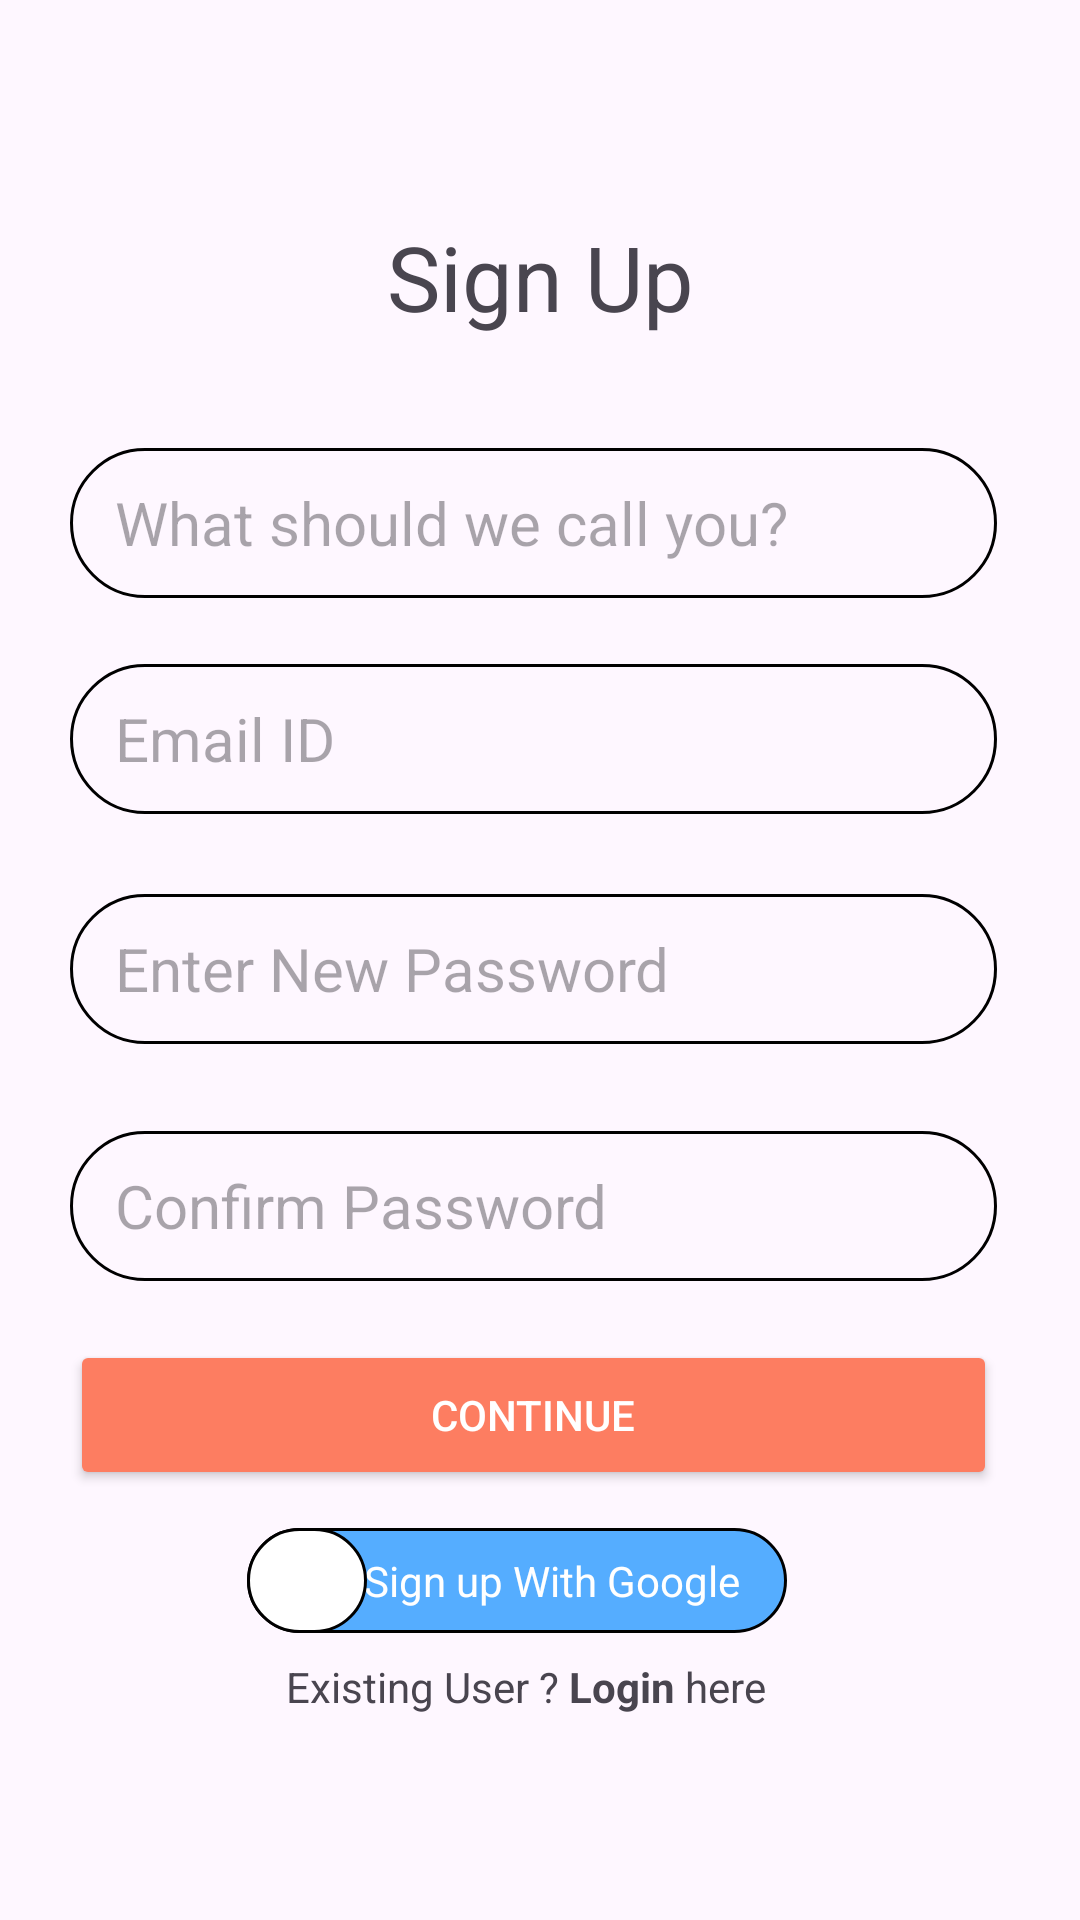

Layout XML and referenced resources for this Android screen:
<!-- AndroidManifest.xml: application theme Theme.Craftopia_master -->
<!-- res/layout/activity_sign_up.xml -->
<?xml version="1.0" encoding="utf-8"?>
<androidx.constraintlayout.widget.ConstraintLayout xmlns:android="http://schemas.android.com/apk/res/android"
    xmlns:tools="http://schemas.android.com/tools"
    android:layout_width="match_parent"
    android:layout_height="match_parent"
    xmlns:app="http://schemas.android.com/apk/res-auto"
    android:background="@drawable/img"
    tools:context=".sign_up">


    <TextView
        android:id="@+id/SignUpTV"
        android:layout_width="wrap_content"
        android:layout_height="wrap_content"
        android:text="Sign Up"
        android:textSize="30sp"
        app:layout_constraintBottom_toBottomOf="parent"
        app:layout_constraintEnd_toEndOf="parent"
        app:layout_constraintStart_toStartOf="parent"
        app:layout_constraintTop_toTopOf="parent"
        app:layout_constraintVertical_bias="0.12" />

    <EditText
        android:id="@+id/nameTV"
        android:layout_width="309dp"
        android:layout_height="50dp"
        android:layout_marginStart="8dp"
        android:layout_marginTop="8dp"
        android:layout_marginEnd="8dp"
        android:background="@drawable/round_boarder"
        android:ems="10"
        android:hint="   What should we call you?"
        android:inputType="text"
        android:textSize="20sp"
        app:layout_constraintBottom_toBottomOf="parent"
        app:layout_constraintEnd_toEndOf="parent"
        app:layout_constraintHorizontal_bias="0.442"
        app:layout_constraintStart_toStartOf="parent"
        app:layout_constraintTop_toBottomOf="@+id/SignUpTV"
        app:layout_constraintVertical_bias="0.062" />

    <EditText
        android:id="@+id/idTV"
        android:layout_width="309dp"
        android:layout_height="50dp"
        android:layout_marginStart="8dp"
        android:layout_marginTop="8dp"
        android:layout_marginEnd="8dp"
        android:background="@drawable/round_boarder"
        android:ems="10"
        android:hint="   Email ID"
        android:inputType="text"
        android:textSize="20sp"
        app:layout_constraintBottom_toBottomOf="parent"
        app:layout_constraintEnd_toEndOf="parent"
        app:layout_constraintHorizontal_bias="0.441"
        app:layout_constraintStart_toStartOf="parent"
        app:layout_constraintTop_toBottomOf="@+id/nameTV"
        app:layout_constraintVertical_bias="0.037" />

    <EditText
        android:id="@+id/passTV"
        android:layout_width="309dp"
        android:layout_height="50dp"
        android:layout_marginStart="8dp"
        android:layout_marginTop="8dp"
        android:layout_marginEnd="8dp"
        android:background="@drawable/round_boarder"
        android:ems="10"
        android:hint="   Enter New Password"
        android:inputType="text"
        android:textSize="20sp"
        app:layout_constraintBottom_toBottomOf="parent"
        app:layout_constraintEnd_toEndOf="parent"
        app:layout_constraintHorizontal_bias="0.441"
        app:layout_constraintStart_toStartOf="parent"
        app:layout_constraintTop_toBottomOf="@+id/idTV"
        app:layout_constraintVertical_bias="0.06" />

    <EditText
        android:id="@+id/CPassTV"
        android:layout_width="309dp"
        android:layout_height="50dp"
        android:layout_marginStart="8dp"
        android:layout_marginTop="8dp"
        android:layout_marginEnd="8dp"
        android:background="@drawable/round_boarder"
        android:ems="10"
        android:hint="   Confirm Password"
        android:inputType="text"
        android:textSize="20sp"
        app:layout_constraintBottom_toBottomOf="parent"
        app:layout_constraintEnd_toEndOf="parent"
        app:layout_constraintHorizontal_bias="0.441"
        app:layout_constraintStart_toStartOf="parent"
        app:layout_constraintTop_toBottomOf="@+id/passTV"
        app:layout_constraintVertical_bias="0.09" />

    <Button
        android:id="@+id/btn_continue2"
        android:layout_width="309dp"
        android:layout_height="50dp"
        android:layout_marginStart="8dp"
        android:layout_marginTop="8dp"
        android:layout_marginEnd="8dp"
        android:backgroundTint="#FD7D61"
        android:gravity="center"
        android:text="Continue"
        android:textColor="#ffffff"
        app:layout_constraintBottom_toBottomOf="parent"
        app:layout_constraintEnd_toEndOf="parent"
        app:layout_constraintHorizontal_bias="0.441"
        app:layout_constraintStart_toStartOf="parent"
        app:layout_constraintTop_toBottomOf="@+id/CPassTV"
        app:layout_constraintVertical_bias="0.076" />

    <TextView
        android:id="@+id/SignUpGoogle"
        android:layout_width="180dp"
        android:layout_height="35dp"
        android:text="       Sign up With Google"
        android:textColor="#ffffff"
        android:gravity="center"
        android:background="@drawable/round_button"
        app:layout_constraintBottom_toBottomOf="parent"
        app:layout_constraintEnd_toEndOf="parent"
        app:layout_constraintHorizontal_bias="0.458"
        app:layout_constraintStart_toStartOf="parent"
        app:layout_constraintTop_toBottomOf="@+id/btn_continue2"
        app:layout_constraintVertical_bias="0.116" />

    <ImageView
        android:id="@+id/imageView3"
        android:layout_width="40dp"
        android:layout_height="35dp"
        android:layout_marginTop="15dp"
        android:background="@drawable/round_google"
        app:layout_constraintBottom_toBottomOf="@+id/SignUpGoogle"
        app:layout_constraintEnd_toEndOf="@+id/SignUpGoogle"
        app:layout_constraintHorizontal_bias="0.0"
        app:layout_constraintStart_toStartOf="@+id/SignUpGoogle"
        app:layout_constraintTop_toTopOf="@+id/SignUpGoogle"
        app:layout_constraintVertical_bias="1.0"
        app:srcCompat="@drawable/google2" />

    <TextView
        android:id="@+id/textView2"
        android:layout_width="wrap_content"
        android:layout_height="wrap_content"
        android:text="Existing User ?"
        app:layout_constraintBottom_toBottomOf="parent"
        app:layout_constraintEnd_toEndOf="parent"
        app:layout_constraintHorizontal_bias="0.354"
        app:layout_constraintStart_toStartOf="parent"
        app:layout_constraintTop_toBottomOf="@+id/SignUpGoogle"
        app:layout_constraintVertical_bias="0.108" />

    <TextView
        android:id="@+id/Login"
        android:layout_width="wrap_content"
        android:layout_height="wrap_content"
        android:text=" Login"
        android:textStyle="bold"
        app:layout_constraintBottom_toBottomOf="parent"
        app:layout_constraintEnd_toEndOf="parent"
        app:layout_constraintHorizontal_bias="0.0"
        app:layout_constraintStart_toEndOf="@+id/textView2"
        app:layout_constraintTop_toBottomOf="@+id/SignUpGoogle"
        app:layout_constraintVertical_bias="0.108" />

    <TextView
        android:id="@+id/textView7"
        android:layout_width="wrap_content"
        android:layout_height="wrap_content"
        android:text=" here"
        app:layout_constraintBottom_toBottomOf="parent"
        app:layout_constraintEnd_toEndOf="parent"
        app:layout_constraintHorizontal_bias="0.0"
        app:layout_constraintStart_toEndOf="@+id/Login"
        app:layout_constraintTop_toBottomOf="@+id/SignUpGoogle"
        app:layout_constraintVertical_bias="0.108" />



</androidx.constraintlayout.widget.ConstraintLayout>
<!-- resources referenced by this layout -->
<resources>
  <!-- drawable round_boarder (drawable) -->
  <?xml version="1.0" encoding="utf-8"?>
  <shape android:shape="rectangle"
      xmlns:android="http://schemas.android.com/apk/res/android">
    <stroke android:color="@color/black"
        android:width="1dp"/>
      <corners android:radius="100dp"/>
  </shape>
  <!-- drawable round_button (drawable) -->
  <?xml version="1.0" encoding="utf-8"?>
  <shape android:shape="rectangle"
      xmlns:android="http://schemas.android.com/apk/res/android">
      <stroke android:color="@color/black"
          android:width="1dp"/>
      <corners android:radius="100dp"/>
      <solid android:color="#55ADFF"/>
  
  </shape>
  <!-- drawable round_google (drawable) -->
  <?xml version="1.0" encoding="utf-8"?>
       <shape android:shape="rectangle"
      xmlns:android="http://schemas.android.com/apk/res/android">
        <stroke android:color="@color/black"
            android:width="1dp"/>
      <corners android:radius="100dp"/>
      <solid android:color="#ffffff"/>
         </shape>
  <style name="Theme.Craftopia_master" parent="Base.Theme.Craftopia_master" />
  <style name="Base.Theme.Craftopia_master" parent="Theme.Material3.DayNight.NoActionBar">
          
          
      </style>
  <!-- not gathered from this repository: default colours our renderer supplied (Android Studio template values) -->
  <color name="black">#FF000000</color>
</resources>
